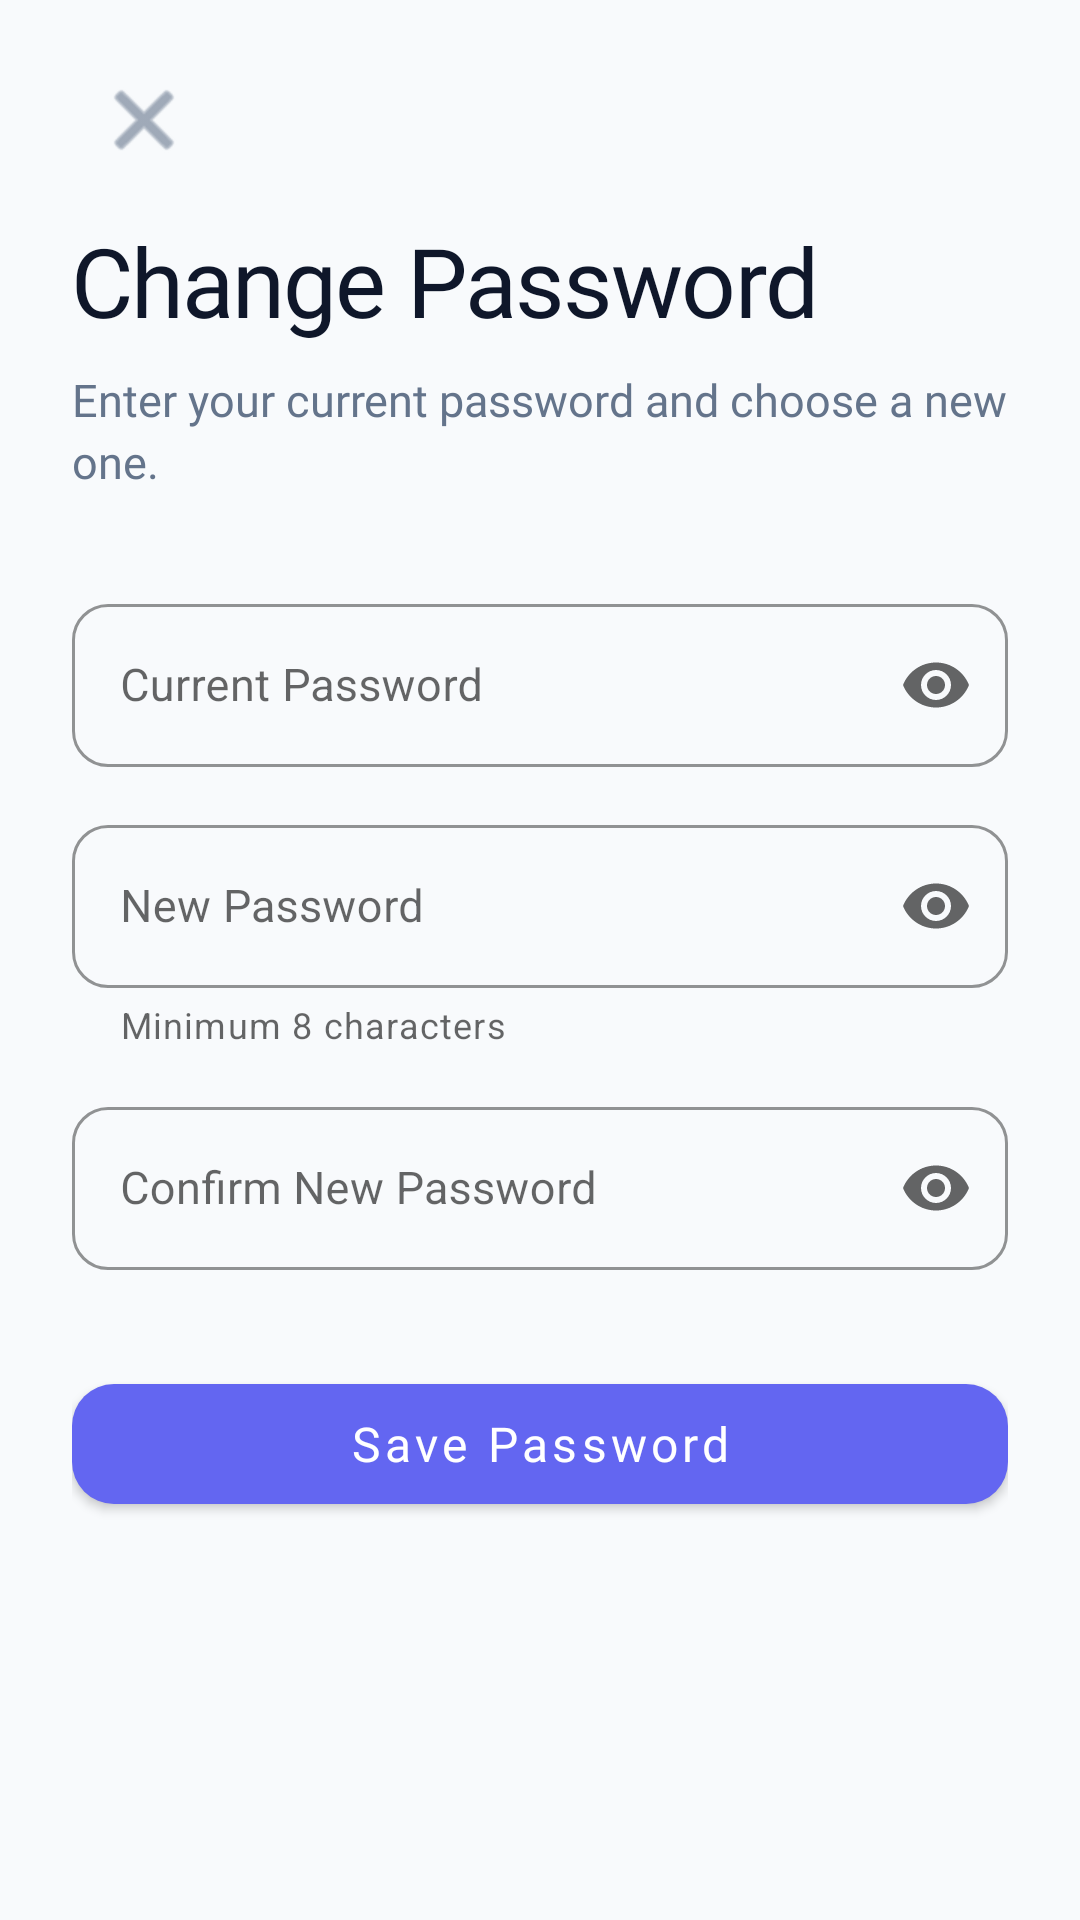

Reconstruct the res/layout file that produces this screen, plus the resources it refers to.
<!-- AndroidManifest.xml: application theme Theme.Mobile -->
<!-- res/layout/activity_change_password.xml -->
<?xml version="1.0" encoding="utf-8"?>
<ScrollView xmlns:android="http://schemas.android.com/apk/res/android"
    xmlns:app="http://schemas.android.com/apk/res-auto"
    android:layout_width="match_parent"
    android:layout_height="match_parent"
    android:background="#F8FAFC"
    android:fillViewport="true">

    <LinearLayout
        android:layout_width="match_parent"
        android:layout_height="wrap_content"
        android:orientation="vertical"
        android:paddingHorizontal="24dp"
        android:paddingTop="16dp"
        android:paddingBottom="32dp">

        
        <ImageButton
            android:id="@+id/btnBack"
            android:layout_width="48dp"
            android:layout_height="48dp"
            android:background="?attr/selectableItemBackgroundBorderless"
            android:contentDescription="Back"
            android:src="@android:drawable/ic_menu_close_clear_cancel"
            app:tint="#64748B" />

        
        <TextView
            android:layout_width="wrap_content"
            android:layout_height="wrap_content"
            android:layout_marginTop="8dp"
            android:fontFamily="@font/prompt_bold"
            android:letterSpacing="-0.02"
            android:text="Change Password"
            android:textColor="#0F172A"
            android:textSize="32sp" />

        <TextView
            android:layout_width="wrap_content"
            android:layout_height="wrap_content"
            android:layout_marginTop="8dp"
            android:layout_marginBottom="32dp"
            android:fontFamily="@font/ubuntu"
            android:text="Enter your current password and choose a new one."
            android:textColor="#64748B"
            android:textSize="15sp"
            android:lineSpacingExtra="3dp" />

        
        <com.google.android.material.textfield.TextInputLayout
            android:id="@+id/tilCurrentPassword"
            style="@style/Widget.MaterialComponents.TextInputLayout.OutlinedBox"
            android:layout_width="match_parent"
            android:layout_height="wrap_content"
            android:layout_marginBottom="14dp"
            android:hint="Current Password"
            app:boxCornerRadiusTopStart="12dp"
            app:boxCornerRadiusTopEnd="12dp"
            app:boxCornerRadiusBottomStart="12dp"
            app:boxCornerRadiusBottomEnd="12dp"
            app:boxStrokeColor="#E5E7EB"
            app:hintTextColor="#9CA3AF"
            app:endIconMode="password_toggle">

            <com.google.android.material.textfield.TextInputEditText
                android:id="@+id/etCurrentPassword"
                android:layout_width="match_parent"
                android:layout_height="wrap_content"
                android:inputType="textPassword"
                android:textColor="#111243"
                android:textSize="15sp" />
        </com.google.android.material.textfield.TextInputLayout>

        
        <com.google.android.material.textfield.TextInputLayout
            android:id="@+id/tilNewPassword"
            style="@style/Widget.MaterialComponents.TextInputLayout.OutlinedBox"
            android:layout_width="match_parent"
            android:layout_height="wrap_content"
            android:layout_marginBottom="14dp"
            android:hint="New Password"
            app:boxCornerRadiusTopStart="12dp"
            app:boxCornerRadiusTopEnd="12dp"
            app:boxCornerRadiusBottomStart="12dp"
            app:boxCornerRadiusBottomEnd="12dp"
            app:boxStrokeColor="#E5E7EB"
            app:hintTextColor="#9CA3AF"
            app:endIconMode="password_toggle"
            app:helperText="Minimum 8 characters">

            <com.google.android.material.textfield.TextInputEditText
                android:id="@+id/etNewPassword"
                android:layout_width="match_parent"
                android:layout_height="wrap_content"
                android:inputType="textPassword"
                android:textColor="#111243"
                android:textSize="15sp" />
        </com.google.android.material.textfield.TextInputLayout>

        
        <com.google.android.material.textfield.TextInputLayout
            android:id="@+id/tilConfirmPassword"
            style="@style/Widget.MaterialComponents.TextInputLayout.OutlinedBox"
            android:layout_width="match_parent"
            android:layout_height="wrap_content"
            android:layout_marginBottom="32dp"
            android:hint="Confirm New Password"
            app:boxCornerRadiusTopStart="12dp"
            app:boxCornerRadiusTopEnd="12dp"
            app:boxCornerRadiusBottomStart="12dp"
            app:boxCornerRadiusBottomEnd="12dp"
            app:boxStrokeColor="#E5E7EB"
            app:hintTextColor="#9CA3AF"
            app:endIconMode="password_toggle">

            <com.google.android.material.textfield.TextInputEditText
                android:id="@+id/etConfirmPassword"
                android:layout_width="match_parent"
                android:layout_height="wrap_content"
                android:inputType="textPassword"
                android:textColor="#111243"
                android:textSize="15sp" />
        </com.google.android.material.textfield.TextInputLayout>

        
        <com.google.android.material.button.MaterialButton
            android:id="@+id/btnSavePassword"
            android:layout_width="match_parent"
            android:layout_height="52dp"
            android:fontFamily="@font/ubuntu_bold"
            android:text="Save Password"
            android:textAllCaps="false"
            android:textColor="#FFFFFF"
            android:textSize="16sp"
            app:backgroundTint="#6366F1"
            app:cornerRadius="14dp" />

    </LinearLayout>
</ScrollView>
<!-- resources referenced by this layout -->
<resources>
  <style name="Theme.Mobile" parent="Theme.MaterialComponents.DayNight.NoActionBar" />
</resources>
